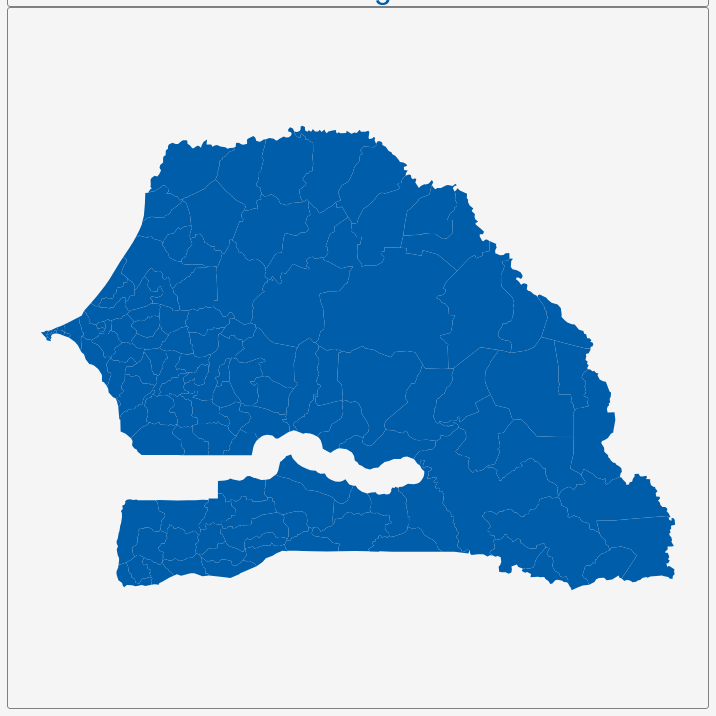
D3 v3 page, settled after 360 driven frames (6 s of simulated time); the page loaded 1 data file(s).


        var dim = 700;
        const center = {
            "lng": -14.4375,
            "lat": 14.51
        };
        var scale = 6534;

        var title = document.getElementById('title');
        title.style.width = dim;
        title.style.marginLeft = "calc(50% - " + (dim / 2) + "px)";
        var map = document.getElementById('map')
        map.style.width = dim;
        map.style.marginLeft = "calc(50% - " + (dim / 2) + "px)";

        var tooltip = d3
            .select("#map")
            .append("div")
            .attr("class", "tooltip")
            .attr("opacity", 0);
        var width = dim,
            height = dim;

        var svg = d3.select("#map")
            .append("svg")
            .attr("width", width)
            .attr("height", height);

        scale = scale * .9;// to give 5% padding on each side
        var projection = d3.geo.mercator()
            .center([center.lng, center.lat])
            .scale(scale)
            .translate([width / 2, height / 2]);
        var geoPath = d3.geo.path()
            .projection(projection);

        var g = svg.append("g");
        d3.json("geosource.json", function (json) {
            g.selectAll("path")
                .data(json.features)
                .enter()
                .append("path")
                .attr("d", geoPath)
                .attr("class", "polygon")
                .on("mouseover", mouseover)
                .on("mouseout", mouseout)
                .on("mousemove", mousemove);

            svg.call(d3.behavior.zoom().on("zoom", () => {
                g.attr("transform", "translate(" + d3.event.translate.join(",") + ")scale(" + d3.event.scale + ")");
            }));
        });
        function mouseover(d) {
            d3.select(this).attr("class", "hover");
            tooltip.style("opacity", 0.9);
            tooltip.html((d.properties.NAME_3 && "<b>" + d.properties.NAME_3 + "</b><br>" || '') +
                (d.properties.ENGTYPE_3 && d.properties.ENGTYPE_3 + "<br>" || '') +
                (d.properties.NAME_2 && d.properties.NAME_2 + "<br>" || '') +
                (d.properties.NAME_1 && d.properties.NAME_1));
        }
        function mouseout(d) {
            d3.select(this).attr("class", "polygon");
            tooltip.style("opacity", 0);
        }
        function mousemove(d) {
            tooltip.style({
                left: function () {
                    if (d3.event.pageX > 800) {
                        return d3.event.pageX - 180 + "px";
                    } else {
                        return d3.event.pageX + 23 + "px";
                    }
                },
                top: d3.event.pageY - 20 + "px",
            });
        }
    

### data: geosource.json
{
 "type": "FeatureCollection",
 "features": [
  {
   "type": "Feature",
   "geometry": {
    "type": "Polygon",
    "coordinates": "[... 1 items]"
   },
   "properties": {
    "GID_0": "SEN",
    "NAME_0": "Senegal",
    "GID_1": "SEN.1_1",
    "NAME_1": "Dakar",
    "NL_NAME_1": "",
    "GID_2": "SEN.1.1_1",
    "NAME_2": "Dakar",
    "NL_NAME_2": "",
    "GID_3": "SEN.1.1.1_1",
    "NAME_3": "Almadies",
    "VARNAME_3": "",
    "NL_NAME_3": "",
    "TYPE_3": "Arrondissment",
    "ENGTYPE_3": "Arrondissement",
    "CC_3": "113013",
    "HASC_3": ""
   }
  },
  {
   "type": "Feature",
   "geometry": {
    "type": "Polygon",
    "coordinates": "[... 1 items]"
   },
   "properties": {
    "GID_0": "SEN",
    "NAME_0": "Senegal",
    "GID_1": "SEN.1_1",
    "NAME_1": "Dakar",
    "NL_NAME_1": "",
    "GID_2": "SEN.1.1_1",
    "NAME_2": "Dakar",
    "NL_NAME_2": "",
    "GID_3": "SEN.1.1.2_1",
    "NAME_3": "Dakar Plateau",
    "VARNAME_3": "",
    "NL_NAME_3": "",
    "TYPE_3": "Arrondissment",
    "ENGTYPE_3": "Arrondissement",
    "CC_3": "113011",
    "HASC_3": ""
   }
  },
  {
   "type": "Feature",
   "geometry": {
    "type": "Polygon",
    "coordinates": "[... 1 items]"
   },
   "properties": {
    "GID_0": "SEN",
    "NAME_0": "Senegal",
    "GID_1": "SEN.1_1",
    "NAME_1": "Dakar",
    "NL_NAME_1": "",
    "GID_2": "SEN.1.1_1",
    "NAME_2": "Dakar",
    "NL_NAME_2": "",
    "GID_3": "SEN.1.1.3_1",
    "NAME_3": "Grand Dakar",
    "VARNAME_3": "",
    "NL_NAME_3": "",
    "TYPE_3": "Arrondissment",
    "ENGTYPE_3": "Arrondissement",
    "CC_3": "113012",
    "HASC_3": ""
   }
  },
  {
   "type": "Feature",
   "geometry": {
    "type": "Polygon",
    "coordinates": "[... 1 items]"
   },
   "properties": {
    "GID_0": "SEN",
    "NAME_0": "Senegal",
    "GID_1": "SEN.1_1",
    "NAME_1": "Dakar",
    "NL_NAME_1": "",
    "GID_2": "SEN.1.1_1",
    "NAME_2": "Dakar",
    "NL_NAME_2": "",
    "GID_3": "SEN.1.1.4_1",
    "NAME_3": "Parcelles Assainies",
    "VARNAME_3": "",
    "NL_NAME_3": "",
    "TYPE_3": "Arrondissment",
    "ENGTYPE_3": "Arrondissement",
    "CC_3": "113014",
    "HASC_3": ""
   }
  },
  {
   "type": "Feature",
   "geometry": {
    "type": "Polygon",
    "coordinates": "[... 1 items]"
   },
   "properties": {
    "GID_0": "SEN",
    "NAME_0": "Senegal",
    "GID_1": "SEN.1_1",
    "NAME_1": "Dakar",
    "NL_NAME_1": "",
    "GID_2": "SEN.1.2_1",
    "NAME_2": "Guédiawaye",
    "NL_NAME_2": "",
    "GID_3": "SEN.1.2.1_1",
    "NAME_3": "Guediawaye",
    "VARNAME_3": "",
    "NL_NAME_3": "",
    "TYPE_3": "Arrondissment",
    "ENGTYPE_3": "Arrondissement",
    "CC_3": "143011",
    "HASC_3": ""
   }
  },
  {
   "type": "Feature",
   "geometry": {
    "type": "Polygon",
    "coordinates": "[... 1 items]"
   },
   "properties": {
    "GID_0": "SEN",
    "NAME_0": "Senegal",
    "GID_1": "SEN.1_1",
    "NAME_1": "Dakar",
    "NL_NAME_1": "",
    "GID_2": "SEN.1.3_1",
    "NAME_2": "Pikine",
    "NL_NAME_2": "",
    "GID_3": "SEN.1.3.1_1",
    "NAME_3": "Niayes",
    "VARNAME_3": "",
    "NL_NAME_3": "",
    "TYPE_3": "Arrondissment",
    "ENGTYPE_3": "Arrondissement",
    "CC_3": "123011",
    "HASC_3": ""
   }
  },
  {
   "type": "Feature",
   "geometry": {
    "type": "Polygon",
    "coordinates": "[... 1 items]"
   },
   "properties": {
    "GID_0": "SEN",
    "NAME_0": "Senegal",
    "GID_1": "SEN.1_1",
    "NAME_1": "Dakar",
    "NL_NAME_1": "",
    "GID_2": "SEN.1.3_1",
    "NAME_2": "Pikine",
    "NL_NAME_2": "",
    "GID_3": "SEN.1.3.2_1",
    "NAME_3": "Pikine Dagoudane",
    "VARNAME_3": "",
    "NL_NAME_3": "",
    "TYPE_3": "Arrondissment",
    "ENGTYPE_3": "Arrondissement",
    "CC_3": "123012",
    "HASC_3": ""
   }
  },
  {
   "type": "Feature",
   "geometry": {
    "type": "Polygon",
    "coordinates": "[... 1 items]"
   },
   "properties": {
    "GID_0": "SEN",
    "NAME_0": "Senegal",
    "GID_1": "SEN.1_1",
    "NAME_1": "Dakar",
    "NL_NAME_1": "",
    "GID_2": "SEN.1.3_1",
    "NAME_2": "Pikine",
    "NL_NAME_2": "",
    "GID_3": "SEN.1.3.3_1",
    "NAME_3": "Thiaroye",
    "VARNAME_3": "",
    "NL_NAME_3": "",
    "TYPE_3": "Arrondissment",
    "ENGTYPE_3": "Arrondissement",
    "CC_3": "123013",
    "HASC_3": ""
   }
  },
  "... 115 more items"
 ]
}